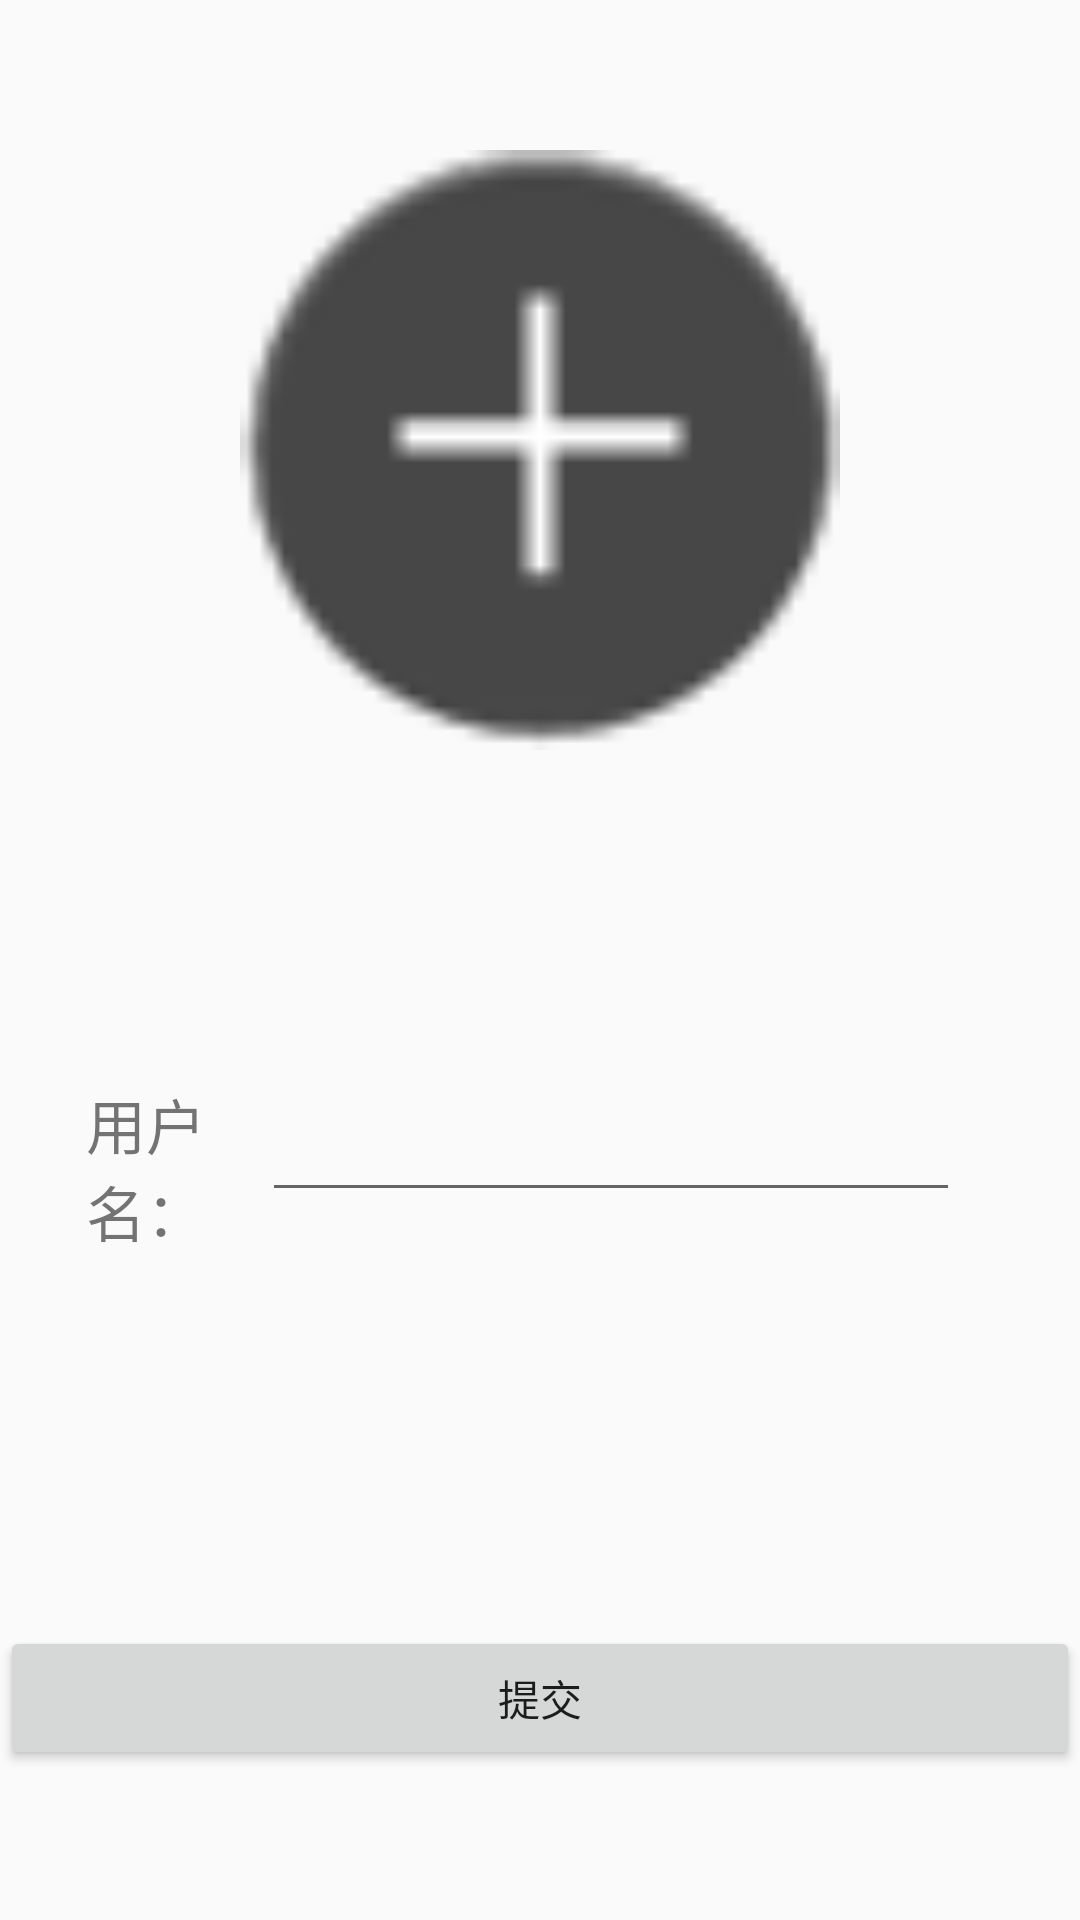

The Android layout XML behind this screen, and the referenced resources:
<!-- AndroidManifest.xml: application theme AppTheme -->
<!-- res/layout/activity_update_profile.xml -->
<?xml version="1.0" encoding="utf-8"?>
<RelativeLayout xmlns:android="http://schemas.android.com/apk/res/android"
    xmlns:app="http://schemas.android.com/apk/res-auto"
    xmlns:tools="http://schemas.android.com/tools"
    android:layout_width="match_parent"
    android:layout_height="match_parent"
    tools:context="com.example.ewang.helloworld.UpdateProfileActivity">
    
    <ImageView
        android:id="@+id/image_user_avatar"
        android:layout_width="200dp"
        android:layout_height="200dp"
        android:layout_centerHorizontal="true"
        android:layout_marginVertical="50dp"
        android:background="@drawable/add_pic" />

    <LinearLayout
        android:layout_width="match_parent"
        android:layout_height="wrap_content"
        android:layout_marginVertical="50dp"
        android:layout_below="@id/image_user_avatar"
        android:layout_marginBottom="60dp"
        android:padding="10dp">

        <TextView
            android:layout_width="0dp"
            android:layout_height="wrap_content"
            android:layout_gravity="center"
            android:layout_weight="1"
            android:gravity="center"
            android:text="用户名："
            android:textSize="20dp" />

        <EditText
            android:id="@+id/text_username_update"
            android:layout_width="0dp"
            android:layout_height="wrap_content"
            android:layout_marginRight="30dp"
            android:layout_weight="3"
            android:inputType="text"
            android:maxLines="1"
            android:textSize="20sp" />

    </LinearLayout>

    <Button
        android:id="@+id/btn_submit_profile"
        android:layout_alignParentBottom="true"
        android:layout_width="match_parent"
        android:layout_height="wrap_content"
        android:layout_marginBottom="50dp"
        android:text="提交"/>
</RelativeLayout>
<!-- resources referenced by this layout -->
<resources>
  <!-- drawable add_pic: png bitmap (drawable, 1320 bytes) -->
  <style name="AppTheme" parent="Theme.AppCompat.Light.NoActionBar">
          
          <item name="colorPrimary">@color/colorPrimary</item>
          <item name="colorPrimaryDark">@color/colorPrimaryDark</item>
          <item name="colorAccent">@color/colorAccent</item>
      </style>
  <color name="colorPrimary">#3F51B5</color>
  <color name="colorPrimaryDark">#303F9F</color>
  <color name="colorAccent">#FF4081</color>
</resources>
